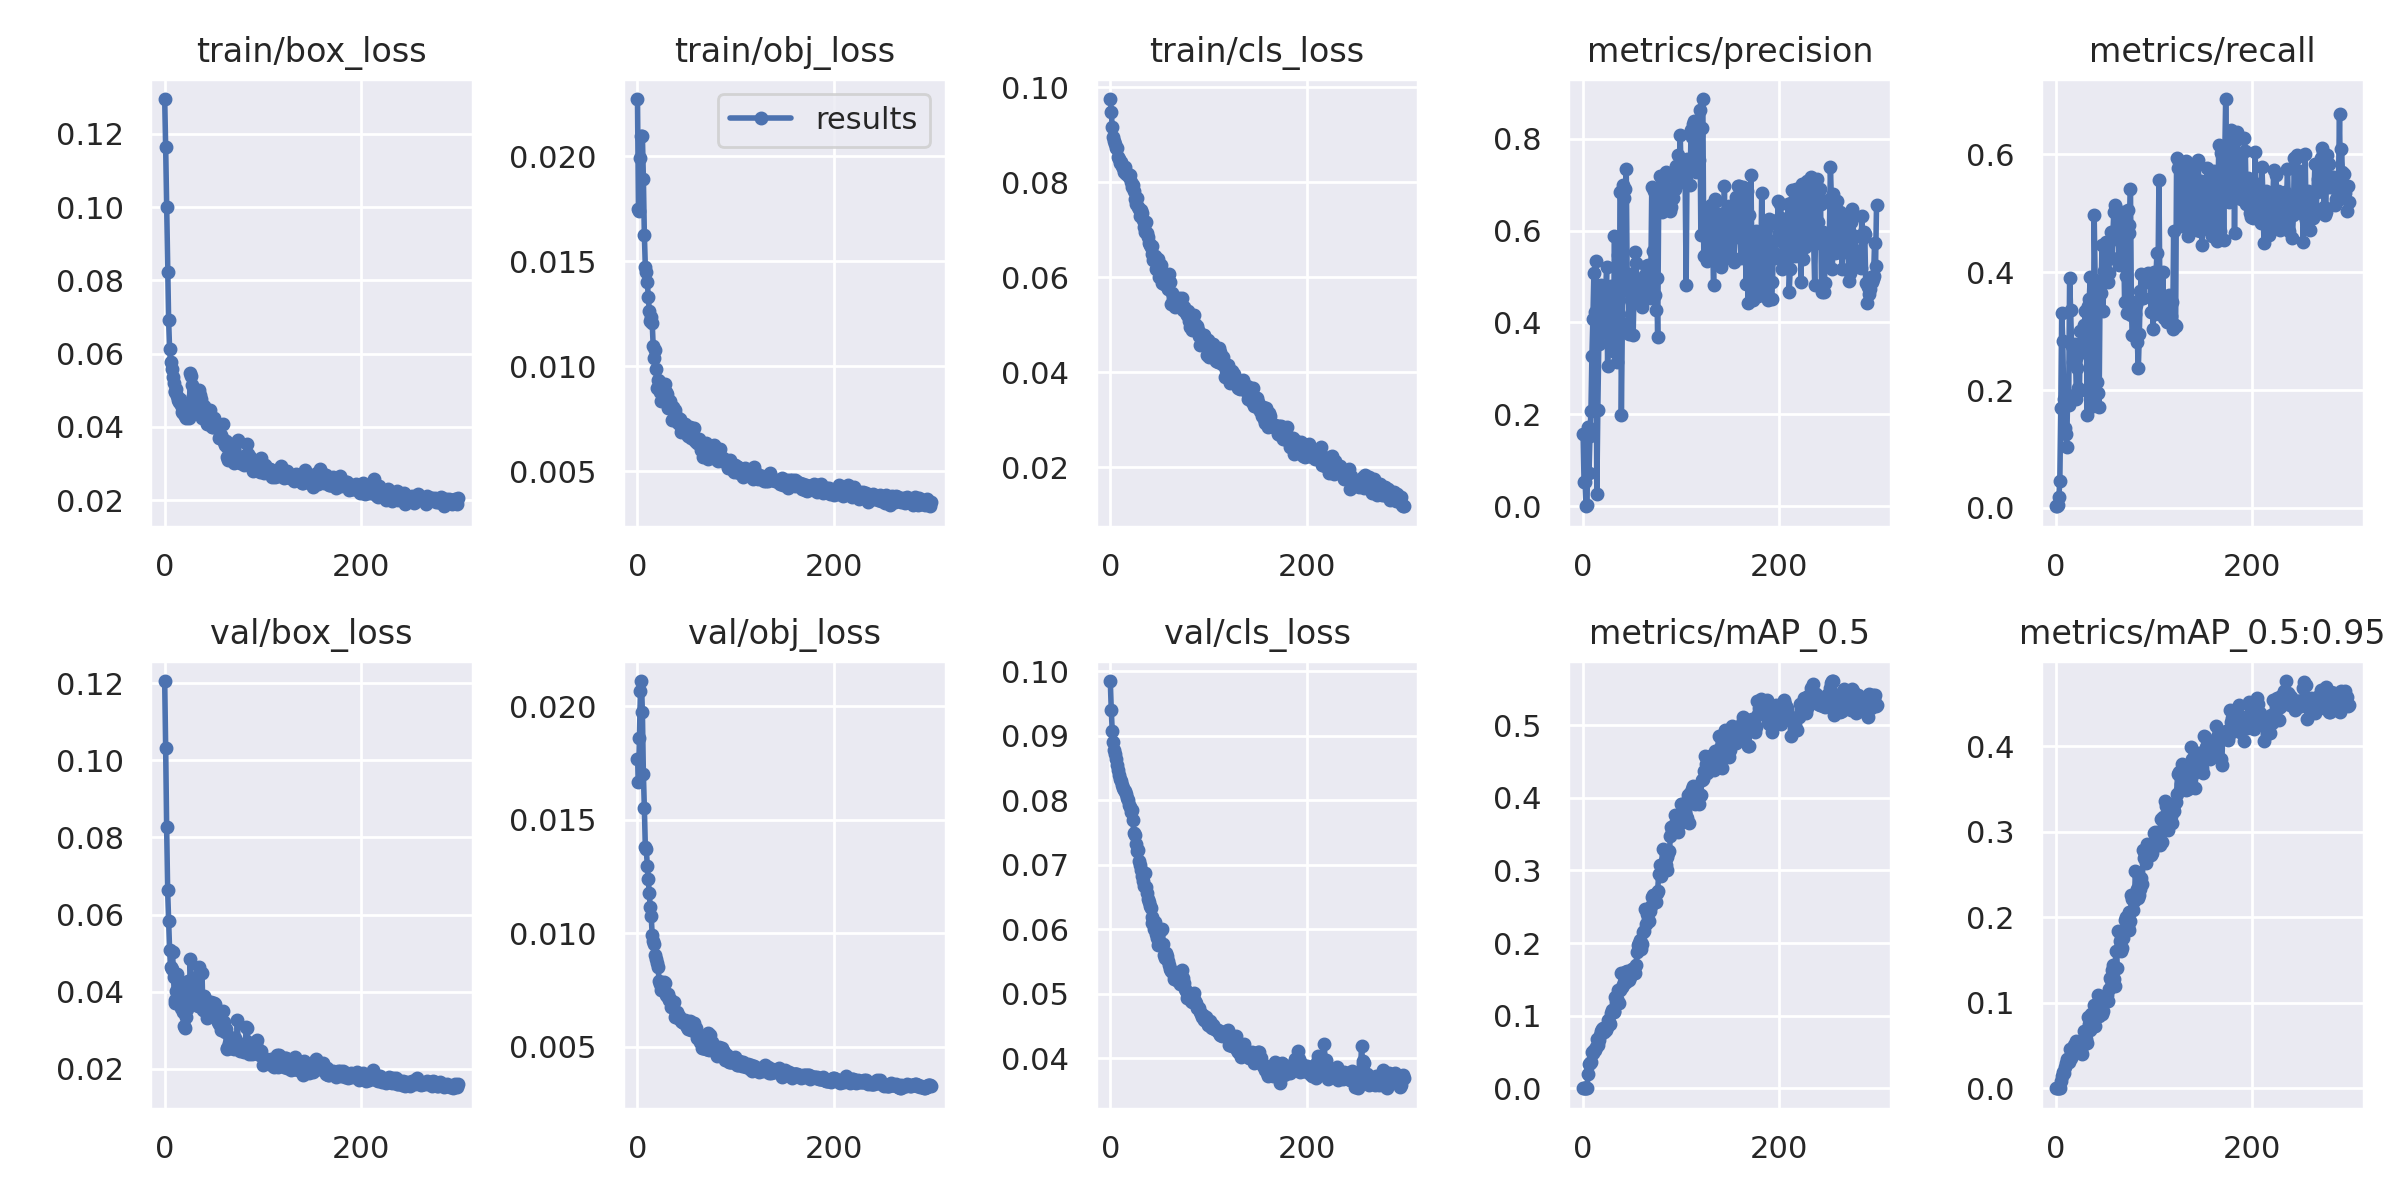

The file beside this chart, header and first rows:
epoch, train/box_loss, train/obj_loss, train/cls_loss, metrics/precision, metrics/recall, metrics/mAP_0.5, metrics/mAP_0.5:0.95, val/box_loss, val/obj_loss, val/cls_loss, x/lr0, x/lr1, x/lr2
0, 0.1295, 0.02273, 0.09751, 0.1583, 0.002924, 7.8975e-05, 1.5806e-05, 0.1205, 0.01768, 0.09849, 0.00018, 0.00018, 0.09838
1, 0.1163, 0.01748, 0.09482, 0.05284, 0.002924, 3.0918e-05, 3.0918e-06, 0.1032, 0.01668, 0.09401, 0.00037, 0.00037, 0.09667
2, 0.1001, 0.01742, 0.09155, 0.05313, 0.005848, 0.0002302, 4.9418e-05, 0.08267, 0.01862, 0.09069, 0.00056, 0.00056, 0.09496
3, 0.0823, 0.01994, 0.08948, 0.0004614, 0.01839, 0.0002238, 0.000119, 0.06639, 0.0207, 0.08898, 0.0007499, 0.0007499, 0.09325
4, 0.06928, 0.02099, 0.08865, 0.002319, 0.04562, 0.0007193, 0.000271, 0.05824, 0.02112, 0.08782, 0.0009397, 0.0009397, 0.09154
5, 0.06124, 0.02095, 0.08803, 0.1736, 0.1697, 0.01915, 0.008296, 0.05092, 0.01974, 0.0871, 0.001129, 0.001129, 0.08983
6, 0.05765, 0.01894, 0.08726, 0.0718, 0.3303, 0.03324, 0.01407, 0.04637, 0.01703, 0.08642, 0.001319, 0.001319, 0.08812
7, 0.05592, 0.01627, 0.08718, 0.153, 0.2825, 0.03472, 0.01878, 0.04594, 0.01551, 0.08544, 0.001508, 0.001508, 0.08641
8, 0.05359, 0.01474, 0.08539, 0.2072, 0.1851, 0.03565, 0.01821, 0.05027, 0.0138, 0.08466, 0.001698, 0.001698, 0.0847
9, 0.05208, 0.01449, 0.08495, 0.3275, 0.1359, 0.05001, 0.02534, 0.04371, 0.0137, 0.08399, 0.001887, 0.001887, 0.08299
10, 0.04961, 0.01402, 0.08405, 0.4076, 0.1248, 0.04835, 0.02942, 0.0378, 0.01297, 0.08327, 0.002075, 0.002075, 0.08128
11, 0.04968, 0.01332, 0.08417, 0.5071, 0.1039, 0.05255, 0.03388, 0.03709, 0.01238, 0.08292, 0.002264, 0.002264, 0.07956
12, 0.05032, 0.01266, 0.08332, 0.4227, 0.192, 0.05305, 0.03422, 0.04012, 0.01176, 0.0823, 0.002452, 0.002452, 0.07785
13, 0.04852, 0.01214, 0.08292, 0.5329, 0.1752, 0.05701, 0.03089, 0.04473, 0.01114, 0.08184, 0.00264, 0.00264, 0.07614
14, 0.04722, 0.01237, 0.08217, 0.02655, 0.3898, 0.06786, 0.04581, 0.04266, 0.01074, 0.0816, 0.002828, 0.002828, 0.07443
15, 0.04672, 0.01206, 0.0831, 0.2105, 0.3364, 0.05923, 0.03583, 0.04196, 0.009905, 0.08138, 0.003015, 0.003015, 0.07272
16, 0.04767, 0.01098, 0.08173, 0.353, 0.2745, 0.06617, 0.0404, 0.03705, 0.009648, 0.0809, 0.003202, 0.003202, 0.071
17, 0.04611, 0.0104, 0.08182, 0.3758, 0.2471, 0.07355, 0.04491, 0.03575, 0.009521, 0.08029, 0.003388, 0.003388, 0.06929
18, 0.044, 0.01078, 0.08177, 0.4819, 0.2515, 0.07893, 0.05064, 0.03956, 0.009039, 0.07999, 0.003574, 0.003574, 0.06757
19, 0.04387, 0.009886, 0.08102, 0.4023, 0.2782, 0.08186, 0.0477, 0.03483, 0.008858, 0.07924, 0.00376, 0.00376, 0.06586
20, 0.04526, 0.008962, 0.08148, 0.4068, 0.254, 0.08368, 0.05544, 0.03127, 0.008681, 0.07895, 0.003945, 0.003945, 0.06414
21, 0.04311, 0.009371, 0.08, 0.3834, 0.1847, 0.07765, 0.04663, 0.03058, 0.008488, 0.07813, 0.00413, 0.00413, 0.06243
22, 0.04239, 0.009322, 0.07906, 0.3813, 0.2366, 0.08202, 0.04726, 0.03336, 0.007904, 0.07855, 0.004314, 0.004314, 0.06071
23, 0.04315, 0.0088, 0.07944, 0.4653, 0.2028, 0.08006, 0.05114, 0.03542, 0.007756, 0.07692, 0.004497, 0.004497, 0.059
24, 0.04395, 0.008354, 0.07813, 0.5198, 0.1988, 0.08374, 0.04949, 0.04281, 0.007474, 0.07487, 0.00468, 0.00468, 0.05728
25, 0.04243, 0.00871, 0.07652, 0.3053, 0.2995, 0.09437, 0.0516, 0.03777, 0.0076, 0.07462, 0.004863, 0.004863, 0.05556
26, 0.0546, 0.008995, 0.07541, 0.4383, 0.2729, 0.0914, 0.04447, 0.04838, 0.007743, 0.07318, 0.005045, 0.005045, 0.05384
27, 0.05378, 0.008805, 0.07671, 0.3888, 0.2798, 0.08789, 0.04057, 0.04256, 0.007862, 0.07207, 0.005226, 0.005226, 0.05213
28, 0.05145, 0.009154, 0.07476, 0.4796, 0.2652, 0.1038, 0.0561, 0.03805, 0.007811, 0.0723, 0.005406, 0.005406, 0.05041
29, 0.04843, 0.008769, 0.07431, 0.3937, 0.3107, 0.1083, 0.06699, 0.03748, 0.007283, 0.07066, 0.005586, 0.005586, 0.04869
30, 0.047, 0.008698, 0.07296, 0.338, 0.3345, 0.1077, 0.06098, 0.04106, 0.007241, 0.06993, 0.005765, 0.005765, 0.04696
31, 0.0484, 0.008045, 0.07408, 0.3631, 0.2964, 0.107, 0.05813, 0.0395, 0.007301, 0.06913, 0.005943, 0.005943, 0.04524
32, 0.04842, 0.008311, 0.07352, 0.5885, 0.157, 0.1046, 0.05287, 0.04388, 0.007067, 0.06828, 0.006121, 0.006121, 0.04352
33, 0.04792, 0.008345, 0.07198, 0.3752, 0.3427, 0.125, 0.08359, 0.03922, 0.007086, 0.06741, 0.006298, 0.006298, 0.0418
34, 0.04454, 0.008073, 0.0706, 0.417, 0.3544, 0.1193, 0.07511, 0.03636, 0.006758, 0.06678, 0.006473, 0.006473, 0.04007
35, 0.05003, 0.007465, 0.06946, 0.3139, 0.3914, 0.1228, 0.06863, 0.04641, 0.006969, 0.06875, 0.006648, 0.006648, 0.03835
36, 0.04865, 0.008056, 0.07161, 0.5461, 0.3051, 0.1358, 0.08668, 0.03923, 0.006928, 0.06648, 0.006823, 0.006823, 0.03662
37, 0.04763, 0.007816, 0.0692, 0.4193, 0.322, 0.1178, 0.07189, 0.03803, 0.006962, 0.06555, 0.006996, 0.006996, 0.0349
38, 0.04234, 0.007926, 0.06855, 0.6837, 0.1721, 0.1356, 0.08234, 0.0448, 0.006323, 0.06466, 0.007169, 0.007169, 0.03317
39, 0.04353, 0.007628, 0.06723, 0.1999, 0.4975, 0.1583, 0.09705, 0.03535, 0.006402, 0.06424, 0.00734, 0.00734, 0.03144
40, 0.04567, 0.007371, 0.0667, 0.3979, 0.3867, 0.1391, 0.07291, 0.03894, 0.006544, 0.06364, 0.007511, 0.007511, 0.02971
41, 0.04374, 0.007558, 0.06644, 0.6987, 0.1957, 0.1423, 0.08777, 0.03508, 0.006248, 0.06327, 0.007681, 0.007681, 0.02798
42, 0.0436, 0.007272, 0.06659, 0.6708, 0.213, 0.1465, 0.08523, 0.03777, 0.006339, 0.0619, 0.007849, 0.007849, 0.02625
43, 0.04089, 0.007499, 0.06479, 0.6905, 0.1956, 0.1595, 0.1086, 0.03333, 0.006254, 0.06104, 0.008017, 0.008017, 0.02452
44, 0.04142, 0.006856, 0.06352, 0.7327, 0.1705, 0.1464, 0.08432, 0.03521, 0.006106, 0.0611, 0.008184, 0.008184, 0.02278
45, 0.04079, 0.007249, 0.06421, 0.4725, 0.3657, 0.1617, 0.1021, 0.03438, 0.006063, 0.06012, 0.008349, 0.008349, 0.02105
46, 0.04472, 0.007108, 0.06451, 0.4685, 0.3638, 0.158, 0.09491, 0.03557, 0.006086, 0.06116, 0.008514, 0.008514, 0.01931
47, 0.04153, 0.006912, 0.06165, 0.3752, 0.4462, 0.149, 0.08704, 0.03736, 0.006031, 0.05926, 0.008677, 0.008677, 0.01758
48, 0.04003, 0.007267, 0.06176, 0.506, 0.3338, 0.1532, 0.09011, 0.03583, 0.006186, 0.05864, 0.00884, 0.00884, 0.01584
49, 0.04006, 0.007075, 0.06374, 0.4496, 0.4016, 0.1594, 0.1073, 0.03428, 0.005941, 0.05761, 0.009001, 0.009001, 0.0141
50, 0.04256, 0.006762, 0.05994, 0.4782, 0.4021, 0.1646, 0.1039, 0.0372, 0.005854, 0.05788, 0.009161, 0.009161, 0.01236
51, 0.04118, 0.006687, 0.06091, 0.3725, 0.4516, 0.1594, 0.1045, 0.03674, 0.005795, 0.05985, 0.00932, 0.00932, 0.01062
52, 0.04075, 0.006878, 0.0626, 0.4785, 0.4226, 0.1653, 0.109, 0.03543, 0.005882, 0.05986, 0.009421, 0.009421, 0.009421
53, 0.04055, 0.007102, 0.05876, 0.5534, 0.3836, 0.159, 0.1022, 0.03284, 0.006143, 0.06009, 0.009421, 0.009421, 0.009421
54, 0.04049, 0.007068, 0.06089, 0.5291, 0.3987, 0.1701, 0.1156, 0.03216, 0.006006, 0.05779, 0.0094, 0.0094, 0.0094
55, 0.03708, 0.006584, 0.05851, 0.4721, 0.4529, 0.1874, 0.1286, 0.03176, 0.005719, 0.05601, 0.009377, 0.009377, 0.009377
56, 0.0374, 0.006739, 0.06019, 0.4689, 0.4675, 0.1972, 0.1269, 0.03342, 0.005742, 0.05551, 0.009355, 0.009355, 0.009355
57, 0.03784, 0.006759, 0.06009, 0.4951, 0.4244, 0.2002, 0.1383, 0.03003, 0.005888, 0.0563, 0.009332, 0.009332, 0.009332
58, 0.03686, 0.007057, 0.05969, 0.4466, 0.4602, 0.2037, 0.1438, 0.03129, 0.006021, 0.05583, 0.009308, 0.009308, 0.009308
59, 0.04068, 0.006464, 0.05749, 0.4405, 0.5012, 0.1924, 0.128, 0.03508, 0.005678, 0.05511, 0.009285, 0.009285, 0.009285
... 240 more rows
